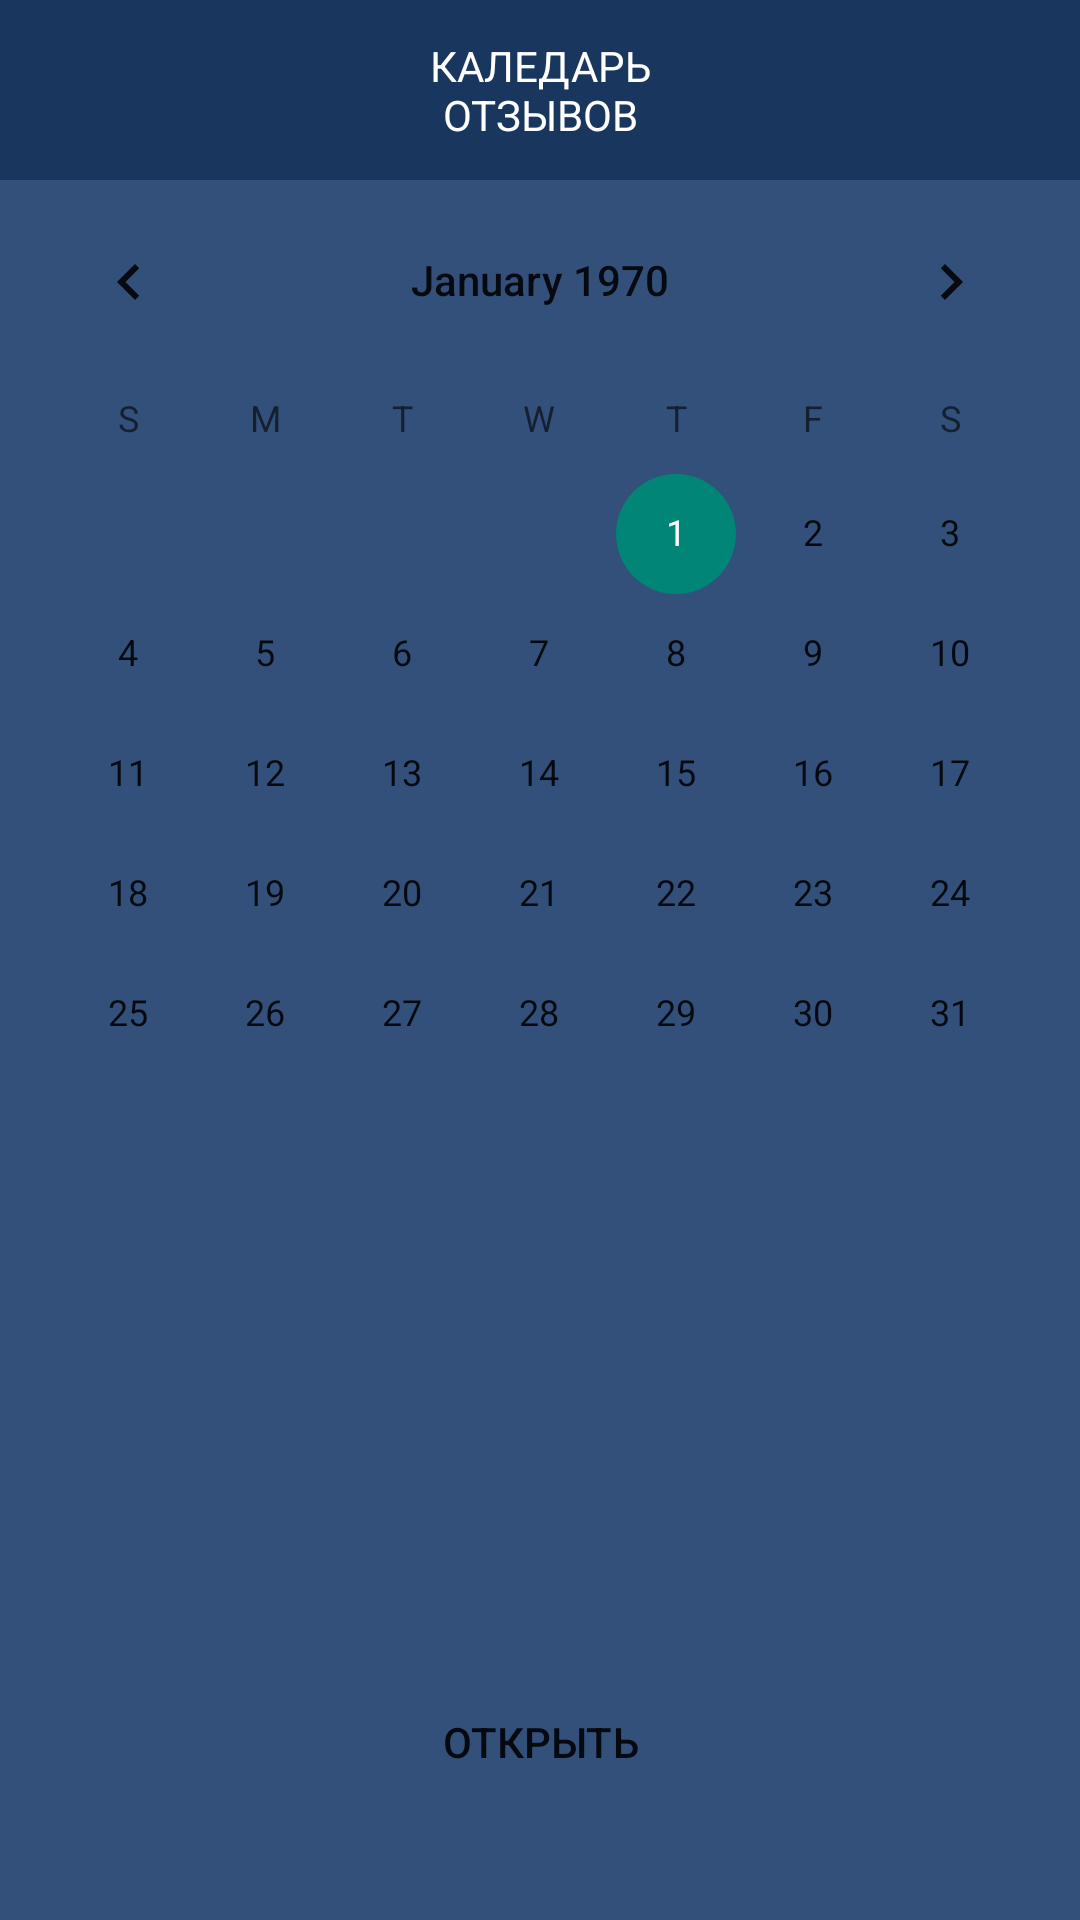

Here is an Android app screen rendered from its layout file. Give the layout XML and the strings, colors and styles it references.
<!-- AndroidManifest.xml: application theme Theme.ReportsCalendar -->
<!-- res/layout/activity_main.xml -->
<?xml version="1.0" encoding="utf-8"?>
<LinearLayout xmlns:android="http://schemas.android.com/apk/res/android"
    xmlns:app="http://schemas.android.com/apk/res-auto"
    xmlns:tools="http://schemas.android.com/tools"
    android:layout_width="match_parent"
    android:layout_height="match_parent"
    android:background="#325079"
    android:orientation="vertical"
    tools:context=".MainActivity">


    <LinearLayout
        android:layout_width="match_parent"
        android:layout_height="60dp"
        android:gravity="center"
        android:background="#19365F">

        <TextView
            android:layout_width="120dp"
            android:layout_height="match_parent"
            android:textColor="@color/white"
            android:text="@string/nameApp"
            android:gravity="center" />

    </LinearLayout>


    <CalendarView
        android:id="@+id/calendarView"
        android:layout_width="match_parent"
        android:layout_height="wrap_content"
        android:background="@drawable/calendar_rounded" />


    <Button
        android:id="@+id/btn_open_report"
        android:layout_gravity="center"
        android:layout_marginTop="160dp"
        android:layout_width="170dp"
        android:layout_height="45dp"
        android:background="@drawable/rounded_btn"
        android:text="@string/open" />

</LinearLayout>
<!-- resources referenced by this layout -->
<resources>
  <string name="nameApp">КАЛЕДАРЬ ОТЗЫВОВ</string>
  <string name="open">ОТКРЫТЬ</string>
  <style name="Theme.ReportsCalendar" parent="Theme.AppCompat.Light.NoActionBar">
  
      </style>
  <!-- not gathered from this repository: default colours our renderer supplied (Android Studio template values) -->
  <color name="white">#FFFFFFFF</color>
</resources>
